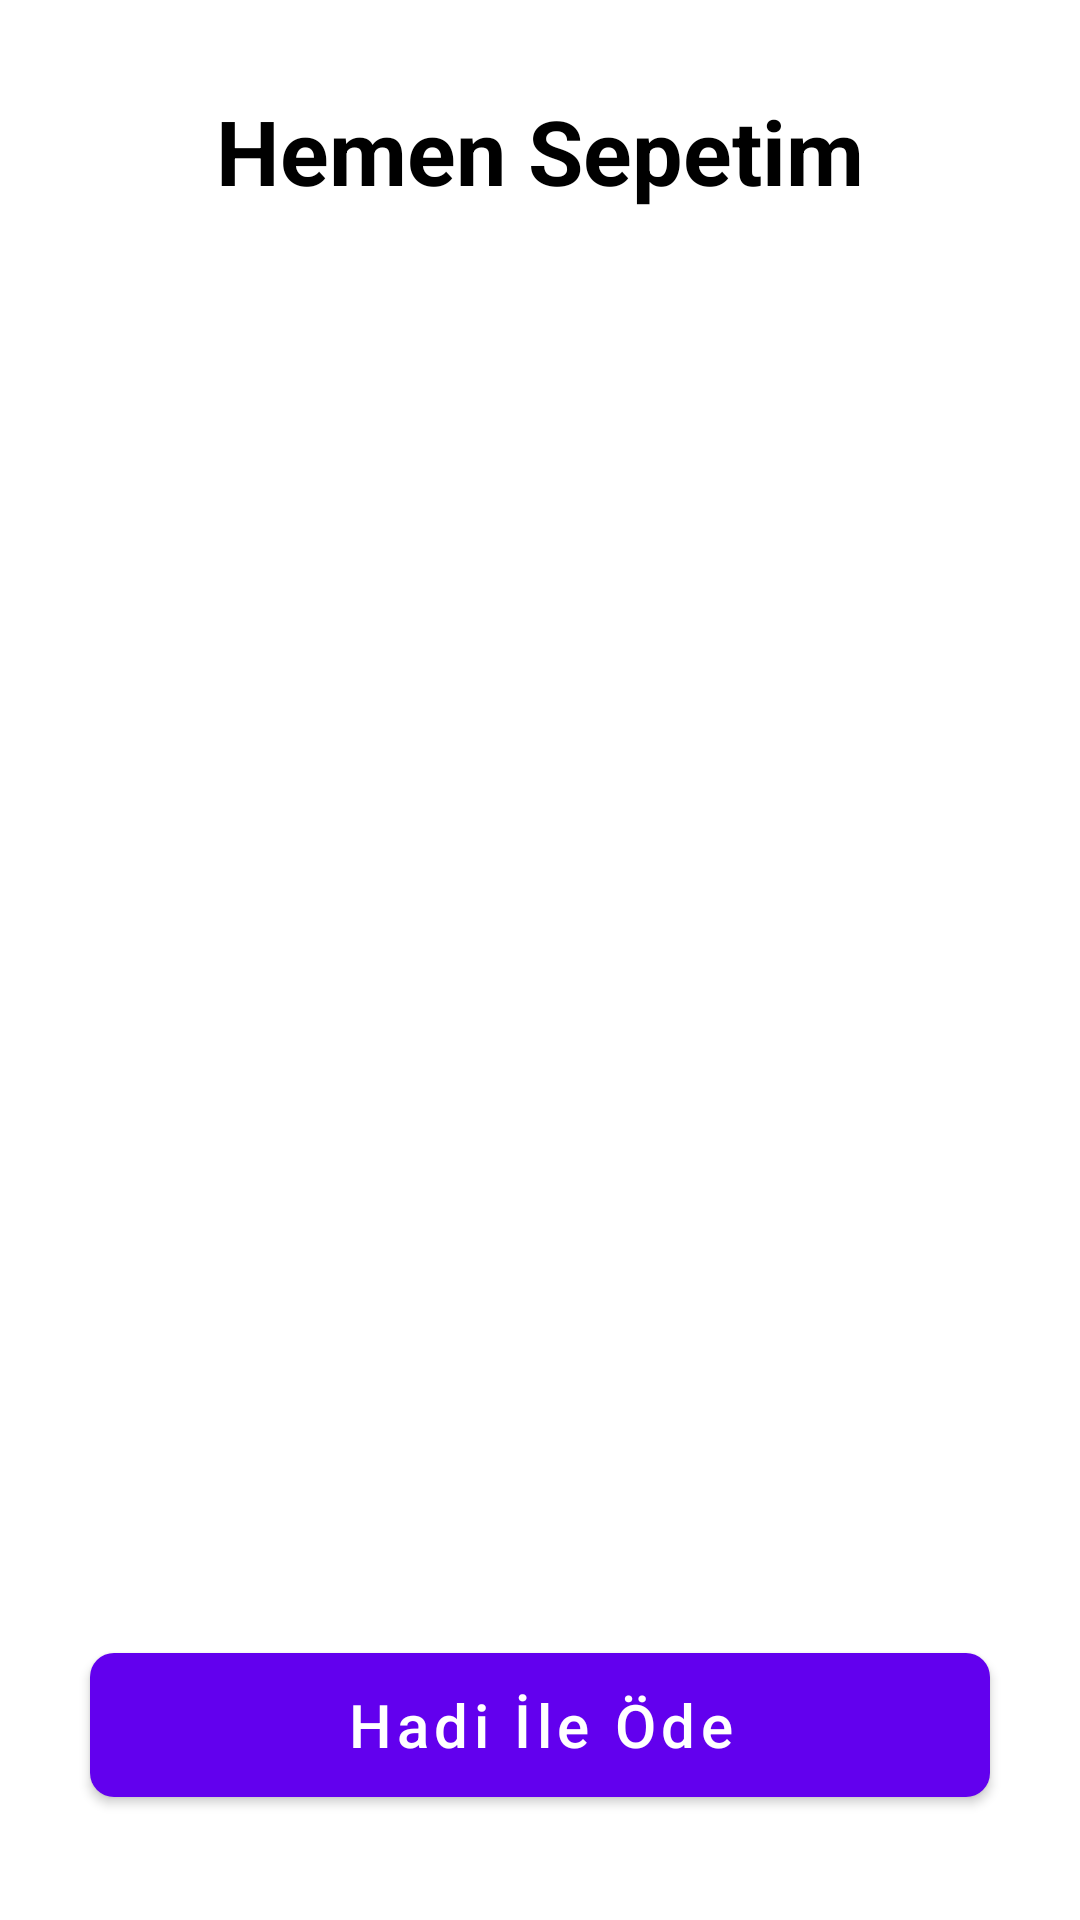

This screen was rendered from an Android layout file. Write that file and the resources it references.
<!-- AndroidManifest.xml: application theme Theme.ShoppingScanner -->
<!-- res/layout/fragment_cart.xml -->
<?xml version="1.0" encoding="utf-8"?>
<layout xmlns:android="http://schemas.android.com/apk/res/android"
    xmlns:app="http://schemas.android.com/apk/res-auto"
    xmlns:tools="http://schemas.android.com/tools">


    <androidx.constraintlayout.widget.ConstraintLayout
        android:id="@+id/cart_fragment"
        android:layout_width="match_parent"
        android:layout_height="match_parent"
        android:theme="@style/ThemeOverlay.ShoppingScanner.FullscreenContainer"
        tools:context=".ui.fragment.CartFragment">

        <TextView
            android:id="@+id/myCart"
            android:layout_width="wrap_content"
            android:layout_height="wrap_content"
            android:layout_marginTop="30dp"
            app:layout_constraintEnd_toEndOf="parent"
            app:layout_constraintStart_toStartOf="parent"
            app:layout_constraintTop_toTopOf="parent"
            android:text="@string/my_cart"
            android:textSize="30sp"
            android:textStyle="bold"
            android:textColor="@color/black">

        </TextView>

            <androidx.recyclerview.widget.RecyclerView
                android:id="@+id/cart_recycler_view"
                android:layout_width="match_parent"
                android:layout_height="0dp"
                android:padding="20dp"
                app:layout_constraintBottom_toBottomOf="parent"
                app:layout_constraintEnd_toEndOf="parent"
                app:layout_constraintStart_toStartOf="parent"
                app:layout_constraintTop_toBottomOf="@+id/myCart"
              >


            </androidx.recyclerview.widget.RecyclerView>
        <com.google.android.material.button.MaterialButton
            android:id="@+id/btn_pay_with_hadi"
            android:layout_width="300dp"
            android:layout_height="60dp"
            android:layout_marginBottom="35dp"
            android:text="@string/pay_with_hadi"
            android:textAlignment="center"
            android:textAllCaps="false"
            android:textSize="20sp"
            app:cornerRadius="8dp"
            app:layout_constraintBottom_toBottomOf="parent"
            app:layout_constraintEnd_toEndOf="parent"
            app:layout_constraintStart_toStartOf="parent">

        </com.google.android.material.button.MaterialButton>
    </androidx.constraintlayout.widget.ConstraintLayout>
</layout>
<!-- resources referenced by this layout -->
<resources>
  <color name="black">#FF000000</color>
  <string name="my_cart">Hemen Sepetim</string>
  <string name="pay_with_hadi">Hadi İle Öde</string>
  <style name="ThemeOverlay.ShoppingScanner.FullscreenContainer" parent="">
          <item name="fullscreenBackgroundColor">@color/purple_200</item>
          <item name="fullscreenTextColor">@color/purple_500</item>
          <item name="android:windowActionBar">true</item>
          <item name="android:windowNoTitle">false</item>
      </style>
  <style name="Theme.ShoppingScanner" parent="Theme.MaterialComponents.Light.NoActionBar" />
  <color name="purple_200">#FFBB86FC</color>
  <color name="purple_500">#511975</color>
</resources>
